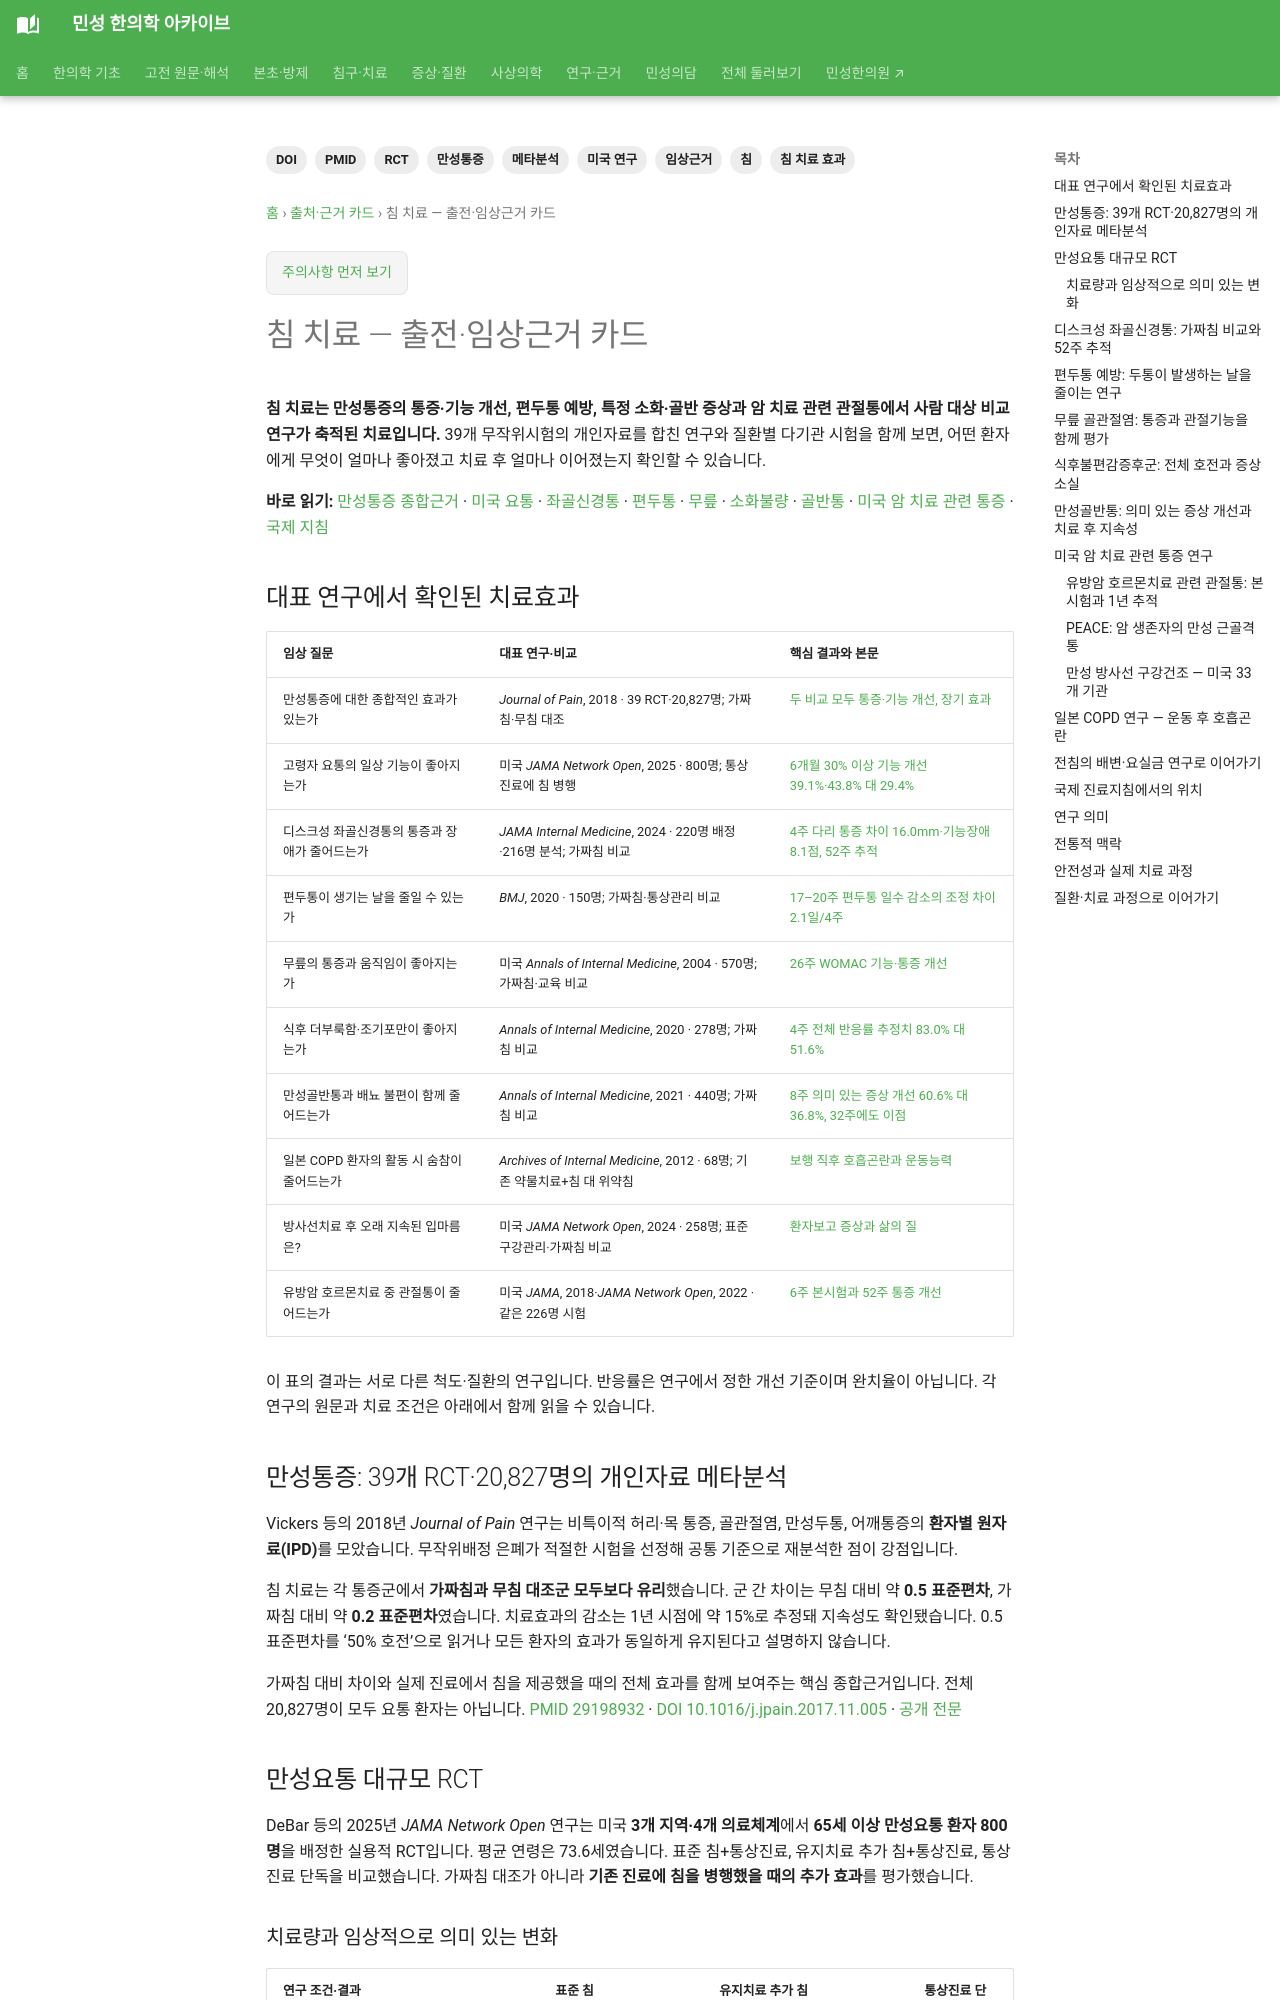

repository: joowon1111/minseong-korean-medicine-wiki · page: authority/acupuncture/index.html · generator: mkdocs

---
title: 침 치료 — 출전·임상근거 카드
description: 침 치료의 경락·경혈 전통과 만성요통 대규모 무작위 임상시험의 PMID·DOI를 정리합니다.
tags: [출처, 임상근거, PMID, DOI]
status: 검토완료
last_reviewed: 2026-08-19
---
# 침 치료 — 출전·임상근거 카드

## 전통적 맥락
침 치료는 경락·경혈을 자극해 기혈과 장부 기능을 조절하
